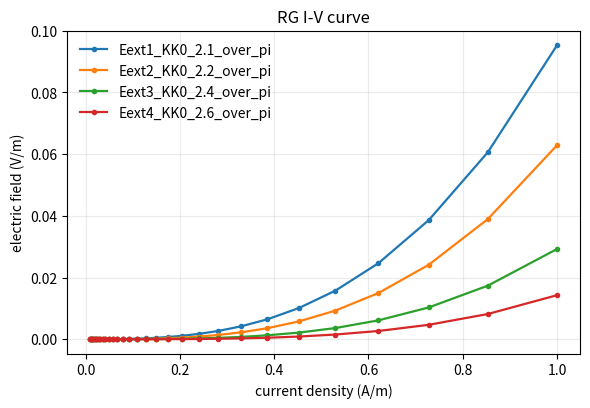
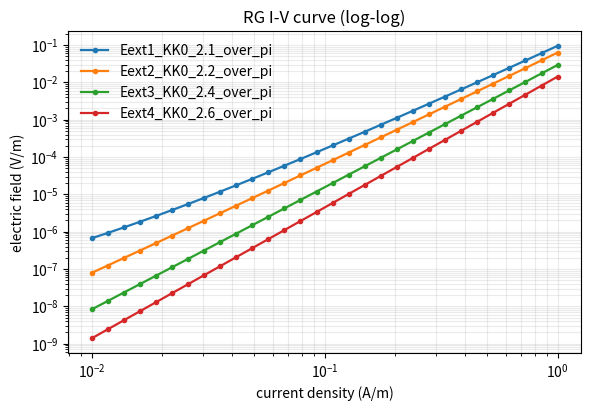
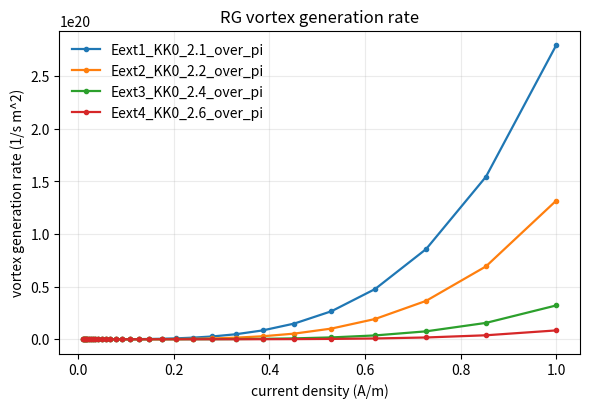
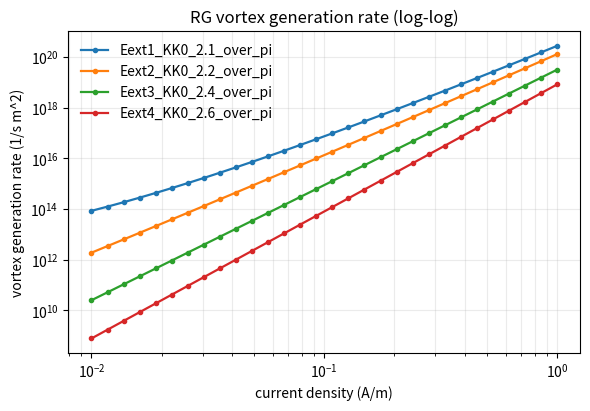

These charts were generated, in order, by the following Python code:
#!/usr/bin/env python3
"""Reproduce the notebook RG I-V and vortex-generation RG calculations."""

from __future__ import annotations

import argparse
import json
from dataclasses import asdict, dataclass
from pathlib import Path

import matplotlib.pyplot as plt
import numpy as np
from scipy.integrate import solve_ivp
from scipy.optimize import root_scalar


@dataclass(frozen=True)
class Parameters:
    # Fundamental constants from the notebook.
    e: float = 1.6e-19
    mu0: float = 1.25e-6
    phiq: float = 2.06e-15
    hb: float = 1.056e-34
    h: float = 6.62e-34
    c: float = 2.99e8
    kB: float = 1.38e-23
    RK: float = 25.8e3
    me: float = 9.1e-31

    # Material and RG parameters from "Scan Temperature" in the notebook.
    Bc2: float = 5.0
    rhoN: float = 7.0
    Tc: float = 7.3
    a0: float = 1.0e-9
    y0: float = 0.02
    min_J: float = 1.0e-2
    max_J: float = 1.0
    num_points: int = 30
    l_max: float = 30.0
    k0_numerators: tuple[float, ...] = (2.1, 2.2, 2.4, 2.6)

    @property
    def mu_v(self) -> float:
        return self.rhoN / (self.phiq * self.Bc2)

    @property
    def xi_v(self) -> float:
        return np.sqrt(self.phiq / (self.Bc2 * 2.0 * np.pi))

    @property
    def Dv(self) -> float:
        return self.mu_v * self.kB * self.Tc

    @property
    def q0(self) -> float:
        return self.kB * self.Tc * 2.0 / np.pi


def solve_rg_flow(KK0: float, params: Parameters):
    def rhs(_l: float, z: np.ndarray) -> list[float]:
        KKm, y = z
        return [4.0 * np.pi**3 * y**2, (2.0 - np.pi / KKm) * y]

    sol = solve_ivp(
        rhs,
        (0.0, params.l_max),
        [1.0 / KK0, params.y0],
        dense_output=True,
        rtol=1e-10,
        atol=1e-12,
        max_step=0.01,
    )
    if not sol.success:
        raise RuntimeError(f"RG ODE solve failed for KK0={KK0}: {sol.message}")

    def K(l_value: float) -> float:
        return float(1.0 / sol.sol(l_value)[0])

    def y(l_value: float) -> float:
        return float(sol.sol(l_value)[1])

    return K, y


def find_lc(J: float, KK0: float, K_func, params: Parameters) -> float:
    def force_balance(l_value: float) -> float:
        r = params.a0 * np.exp(l_value)
        epsilon_t = KK0 / K_func(l_value)
        return params.phiq * J * r * epsilon_t - 2.0 * params.q0

    # Mathematica's FindRoot starts at r=a0 and can extrapolate. A bracketed
    # solve is more deterministic, while still allowing roots outside l >= 0.
    grid = np.linspace(-20.0, params.l_max, 1001)
    values = np.array([force_balance(l_value) for l_value in grid])
    crossings = np.where(np.sign(values[:-1]) * np.sign(values[1:]) <= 0.0)[0]
    if len(crossings) == 0:
        raise RuntimeError(f"Could not bracket lc for J={J:g}, KK0={KK0:g}")

    lo = grid[crossings[0]]
    hi = grid[crossings[0] + 1]
    result = root_scalar(force_balance, bracket=(lo, hi), xtol=1e-13, rtol=1e-13)
    if not result.converged:
        raise RuntimeError(f"Root solve did not converge for J={J:g}, KK0={KK0:g}")
    return float(result.root)


def calculate_series(KK0: float, label: str, J_values: np.ndarray, params: Parameters):
    K_func, y_func = solve_rg_flow(KK0, params)
    rows = []

    for J in J_values:
        lc = find_lc(float(J), KK0, K_func, params)
        rc = params.a0 * np.exp(lc)
        K_lc = K_func(lc)
        y_lc = y_func(lc)
        Rv = 2.0 * params.Dv * (y_lc**2 / rc**4) * np.exp(2.0 * np.pi * K_lc)
        nf = np.sqrt(Rv / (2.0 * np.pi * params.Dv * K_lc))
        Eext = nf * params.mu_v * J * params.phiq**2
        rows.append((J, Eext, Rv, nf, rc, lc, K_lc, y_lc))

    dtype = [
        ("J_A_per_m", "f8"),
        ("E_V_per_m", "f8"),
        ("Rv_per_s_m2", "f8"),
        ("nf_per_m2", "f8"),
        ("rc_m", "f8"),
        ("lc", "f8"),
        ("K_lc", "f8"),
        ("y_lc", "f8"),
    ]
    return label, np.array(rows, dtype=dtype)


def write_csv(path: Path, data: np.ndarray) -> None:
    header = ",".join(data.dtype.names)
    values = np.column_stack([data[name] for name in data.dtype.names])
    np.savetxt(path, values, delimiter=",", header=header, comments="", fmt="%.16e")


def make_j_values(min_J: float, max_J: float, num_points: int, spacing: str) -> np.ndarray:
    if spacing == "log":
        return 10.0 ** np.linspace(np.log10(min_J), np.log10(max_J), num_points)
    if spacing == "linear":
        return np.linspace(min_J, max_J, num_points)
    raise ValueError(f"Unknown spacing: {spacing}")


def plot_observable(
    out_dir: Path,
    series: list[tuple[str, np.ndarray]],
    y_column: str,
    ylabel: str,
    title: str,
    basename: str,
) -> None:
    for loglog in (False, True):
        fig, ax = plt.subplots(figsize=(6.0, 4.2), dpi=150)
        for label, data in series:
            ax.plot(data["J_A_per_m"], data[y_column], marker="o", ms=3.0, lw=1.6, label=label)
        ax.set_xlabel("current density (A/m)")
        ax.set_ylabel(ylabel)
        ax.grid(True, which="both", alpha=0.25)
        ax.legend(frameon=False)
        if loglog:
            ax.set_xscale("log")
            ax.set_yscale("log")
            ax.set_title(f"{title} (log-log)")
            name = f"{basename}_loglog.png"
        else:
            ax.set_title(title)
            name = f"{basename}_linear.png"
        fig.tight_layout()
        fig.savefig(out_dir / name, dpi=300, bbox_inches="tight")
        plt.close(fig)


def plot_outputs(out_dir: Path, series: list[tuple[str, np.ndarray]]) -> None:
    plot_observable(
        out_dir=out_dir,
        series=series,
        y_column="E_V_per_m",
        ylabel="electric field (V/m)",
        title="RG I-V curve",
        basename="iv_rg",
    )
    plot_observable(
        out_dir=out_dir,
        series=series,
        y_column="Rv_per_s_m2",
        ylabel="vortex generation rate (1/s m^2)",
        title="RG vortex generation rate",
        basename="vortex_generation_rg",
    )


def main() -> None:
    parser = argparse.ArgumentParser(description=__doc__)
    parser.add_argument("--out-dir", type=Path, default=Path("rg/iv_rg_output"))
    parser.add_argument("--min-J", type=float, default=Parameters.min_J)
    parser.add_argument("--max-J", type=float, default=Parameters.max_J)
    parser.add_argument("--num-points", type=int, default=Parameters.num_points)
    parser.add_argument("--spacing", choices=("log", "linear"), default="log")
    args = parser.parse_args()

    params = Parameters()
    args.out_dir.mkdir(parents=True, exist_ok=True)
    J_values = make_j_values(args.min_J, args.max_J, args.num_points, args.spacing)

    series = []
    for i, numerator in enumerate(params.k0_numerators, start=1):
        KK0 = numerator / np.pi
        label = f"Eext{i}_KK0_{numerator:g}_over_pi"
        name, data = calculate_series(KK0, label, J_values, params)
        series.append((name, data))
        write_csv(args.out_dir / f"{name}.csv", data)

    metadata = asdict(params)
    metadata.update(
        {
            "mu_v": params.mu_v,
            "xi_v": params.xi_v,
            "Dv": params.Dv,
            "q0": params.q0,
            "run_min_J": args.min_J,
            "run_max_J": args.max_J,
            "run_num_points": args.num_points,
            "run_spacing": args.spacing,
            "J_values": J_values.tolist(),
            "columns": list(series[0][1].dtype.names),
        }
    )
    (args.out_dir / "parameters.json").write_text(json.dumps(metadata, indent=2) + "\n")

    np.savez(
        args.out_dir / "iv_rg_data.npz",
        J=J_values,
        labels=np.array([label for label, _data in series]),
        E=np.vstack([data["E_V_per_m"] for _label, data in series]),
        Rv=np.vstack([data["Rv_per_s_m2"] for _label, data in series]),
        nf=np.vstack([data["nf_per_m2"] for _label, data in series]),
        rc=np.vstack([data["rc_m"] for _label, data in series]),
    )
    plot_outputs(args.out_dir, series)

    print(f"Wrote RG results to {args.out_dir}")
    for label, data in series:
        print(
            f"{label}: "
            f"E({J_values[0]:.6g} A/m)={data['E_V_per_m'][0]:.6e} V/m, "
            f"E({J_values[-1]:.6g} A/m)={data['E_V_per_m'][-1]:.6e} V/m, "
            f"Rv({J_values[0]:.6g} A/m)={data['Rv_per_s_m2'][0]:.6e} 1/s/m^2, "
            f"Rv({J_values[-1]:.6g} A/m)={data['Rv_per_s_m2'][-1]:.6e} 1/s/m^2"
        )


if __name__ == "__main__":
    main()
